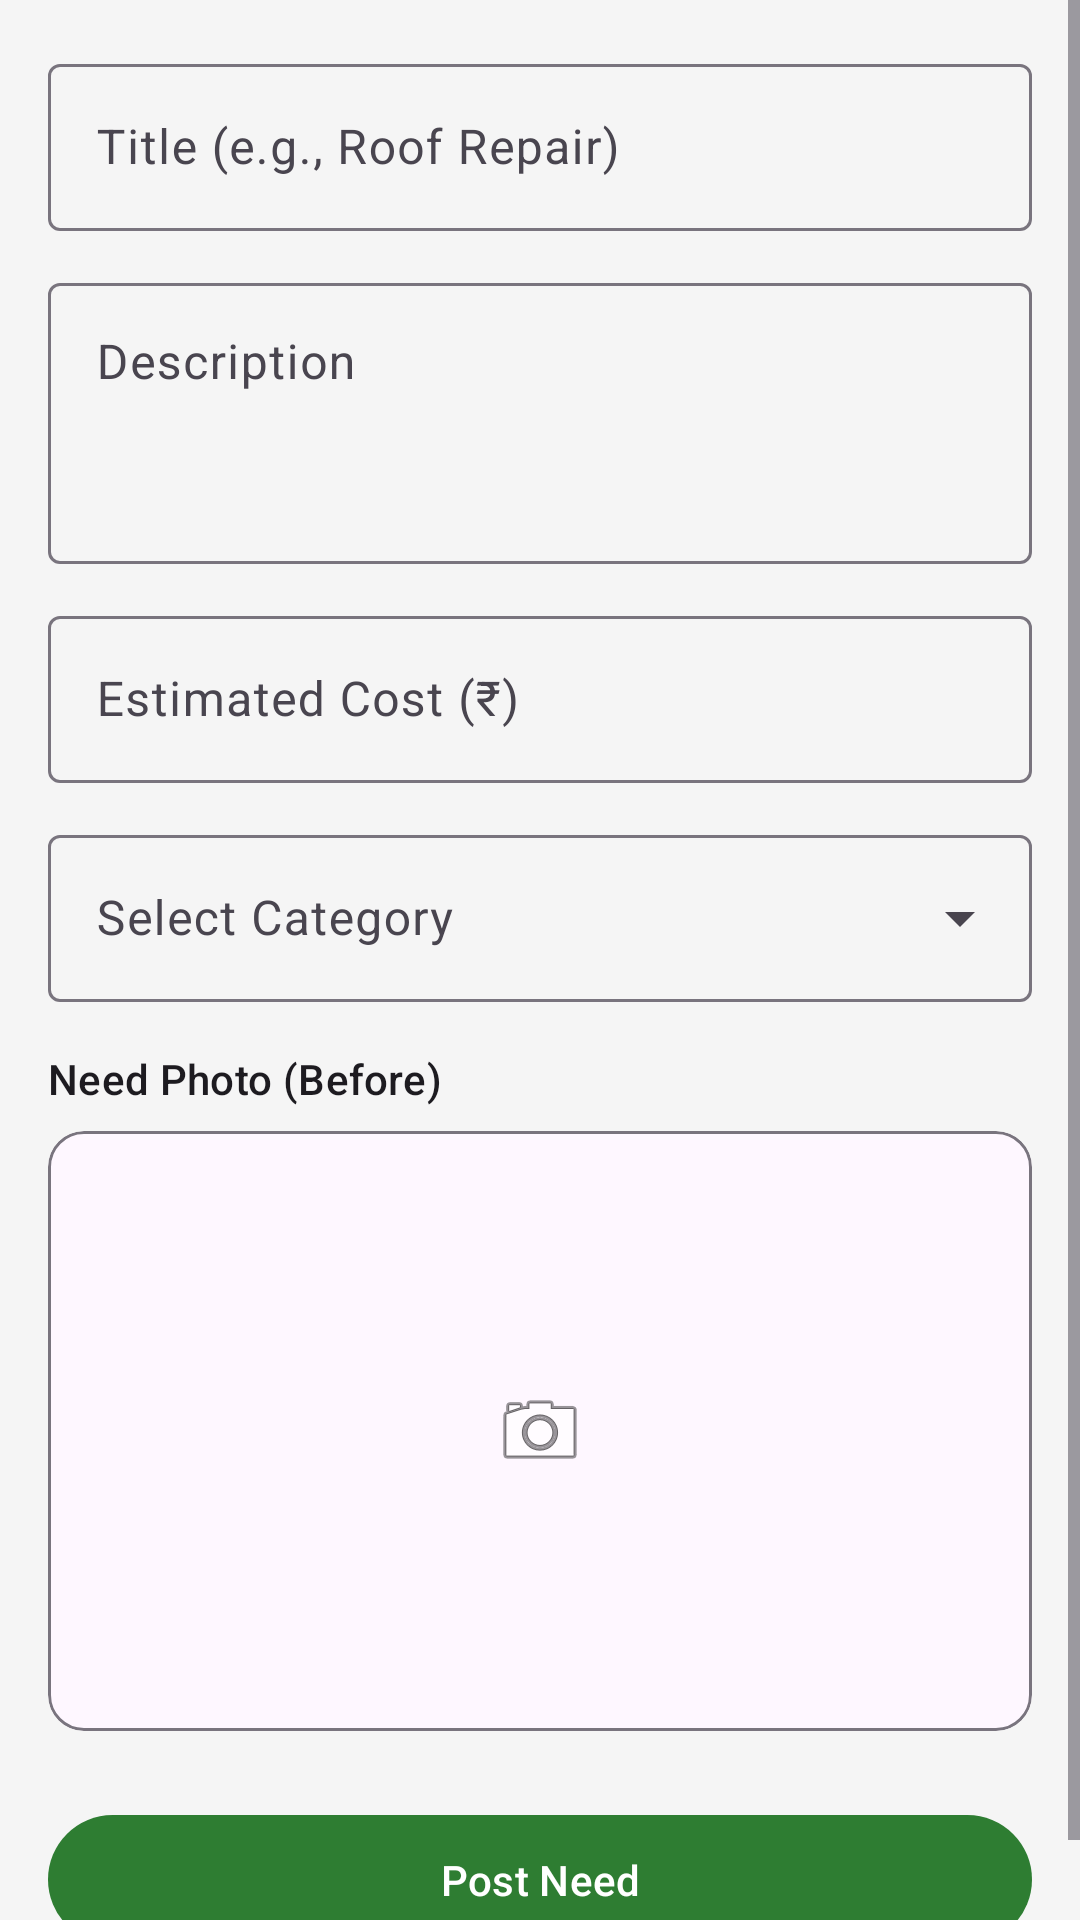

Reconstruct the res/layout file that produces this screen, plus the resources it refers to.
<!-- AndroidManifest.xml: application theme Theme.ShaaleVikas -->
<!-- res/layout/activity_add_need.xml -->
<?xml version="1.0" encoding="utf-8"?>
<ScrollView xmlns:android="http://schemas.android.com/apk/res/android"
    xmlns:app="http://schemas.android.com/apk/res-auto"
    android:layout_width="match_parent"
    android:layout_height="match_parent"
    android:background="@color/background">

    <LinearLayout
        android:layout_width="match_parent"
        android:layout_height="wrap_content"
        android:orientation="vertical"
        android:padding="16dp">

        <com.google.android.material.textfield.TextInputLayout
            android:layout_width="match_parent"
            android:layout_height="wrap_content"
            android:hint="@string/need_title_hint"
            style="@style/Widget.Material3.TextInputLayout.OutlinedBox">
            <com.google.android.material.textfield.TextInputEditText
                android:id="@+id/etTitle"
                android:layout_width="match_parent"
                android:layout_height="wrap_content" />
        </com.google.android.material.textfield.TextInputLayout>

        <com.google.android.material.textfield.TextInputLayout
            android:layout_width="match_parent"
            android:layout_height="wrap_content"
            android:layout_marginTop="12dp"
            android:hint="@string/need_desc_hint"
            style="@style/Widget.Material3.TextInputLayout.OutlinedBox">
            <com.google.android.material.textfield.TextInputEditText
                android:id="@+id/etDescription"
                android:layout_width="match_parent"
                android:layout_height="wrap_content"
                android:gravity="top"
                android:inputType="textMultiLine"
                android:lines="3" />
        </com.google.android.material.textfield.TextInputLayout>

        <com.google.android.material.textfield.TextInputLayout
            android:layout_width="match_parent"
            android:layout_height="wrap_content"
            android:layout_marginTop="12dp"
            android:hint="@string/need_cost_hint"
            style="@style/Widget.Material3.TextInputLayout.OutlinedBox">
            <com.google.android.material.textfield.TextInputEditText
                android:id="@+id/etCost"
                android:layout_width="match_parent"
                android:layout_height="wrap_content"
                android:inputType="numberDecimal" />
        </com.google.android.material.textfield.TextInputLayout>

        <com.google.android.material.textfield.TextInputLayout
            android:layout_width="match_parent"
            android:layout_height="wrap_content"
            android:layout_marginTop="12dp"
            android:hint="@string/select_category"
            style="@style/Widget.Material3.TextInputLayout.OutlinedBox.ExposedDropdownMenu">
            <AutoCompleteTextView
                android:id="@+id/actCategory"
                android:layout_width="match_parent"
                android:layout_height="wrap_content"
                android:inputType="none" />
        </com.google.android.material.textfield.TextInputLayout>

        <TextView
            android:layout_width="match_parent"
            android:layout_height="wrap_content"
            android:layout_marginTop="16dp"
            android:text="@string/need_photo_label"
            android:textAppearance="@style/TextAppearance.Material3.LabelLarge" />

        <com.google.android.material.card.MaterialCardView
            android:layout_width="match_parent"
            android:layout_height="200dp"
            android:layout_marginTop="8dp"
            app:cardCornerRadius="12dp"
            app:cardElevation="0dp"
            app:strokeWidth="1dp"
            app:strokeColor="?attr/colorOutline">

            <ImageView
                android:id="@+id/ivSelectedImage"
                android:layout_width="match_parent"
                android:layout_height="match_parent"
                android:scaleType="centerInside"
                android:src="@android:drawable/ic_menu_camera"
                android:clickable="true"
                android:focusable="true"
                android:background="?attr/selectableItemBackground" />
        </com.google.android.material.card.MaterialCardView>

        <com.google.android.material.button.MaterialButton
            android:id="@+id/btnSubmit"
            android:layout_width="match_parent"
            android:layout_height="wrap_content"
            android:layout_marginTop="24dp"
            android:text="@string/post_need"
            android:paddingVertical="12dp" />

    </LinearLayout>
</ScrollView>
<!-- resources referenced by this layout -->
<resources>
  <color name="background">#F5F5F5</color>
  <string name="need_cost_hint">Estimated Cost (₹)</string>
  <string name="need_desc_hint">Description</string>
  <string name="need_photo_label">Need Photo (Before)</string>
  <string name="need_title_hint">Title (e.g., Roof Repair)</string>
  <string name="post_need">Post Need</string>
  <string name="select_category">Select Category</string>
  <style name="Theme.ShaaleVikas" parent="Base.Theme.ShaaleVikas" />
  <style name="Base.Theme.ShaaleVikas" parent="Theme.Material3.DayNight.NoActionBar">
          <item name="colorPrimary">@color/primary</item>
          <item name="colorOnPrimary">@color/white</item>
          <item name="colorPrimaryContainer">@color/primary_container</item>
          <item name="colorSecondary">@color/secondary</item>
          <item name="colorOnSecondary">@color/white</item>
          <item name="android:windowBackground">@color/background</item>
      </style>
  <color name="primary">#2E7D32</color>
  <color name="white">#FFFFFFFF</color>
  <color name="primary_container">#C8E6C9</color>
  <color name="secondary">#1565C0</color>
</resources>
